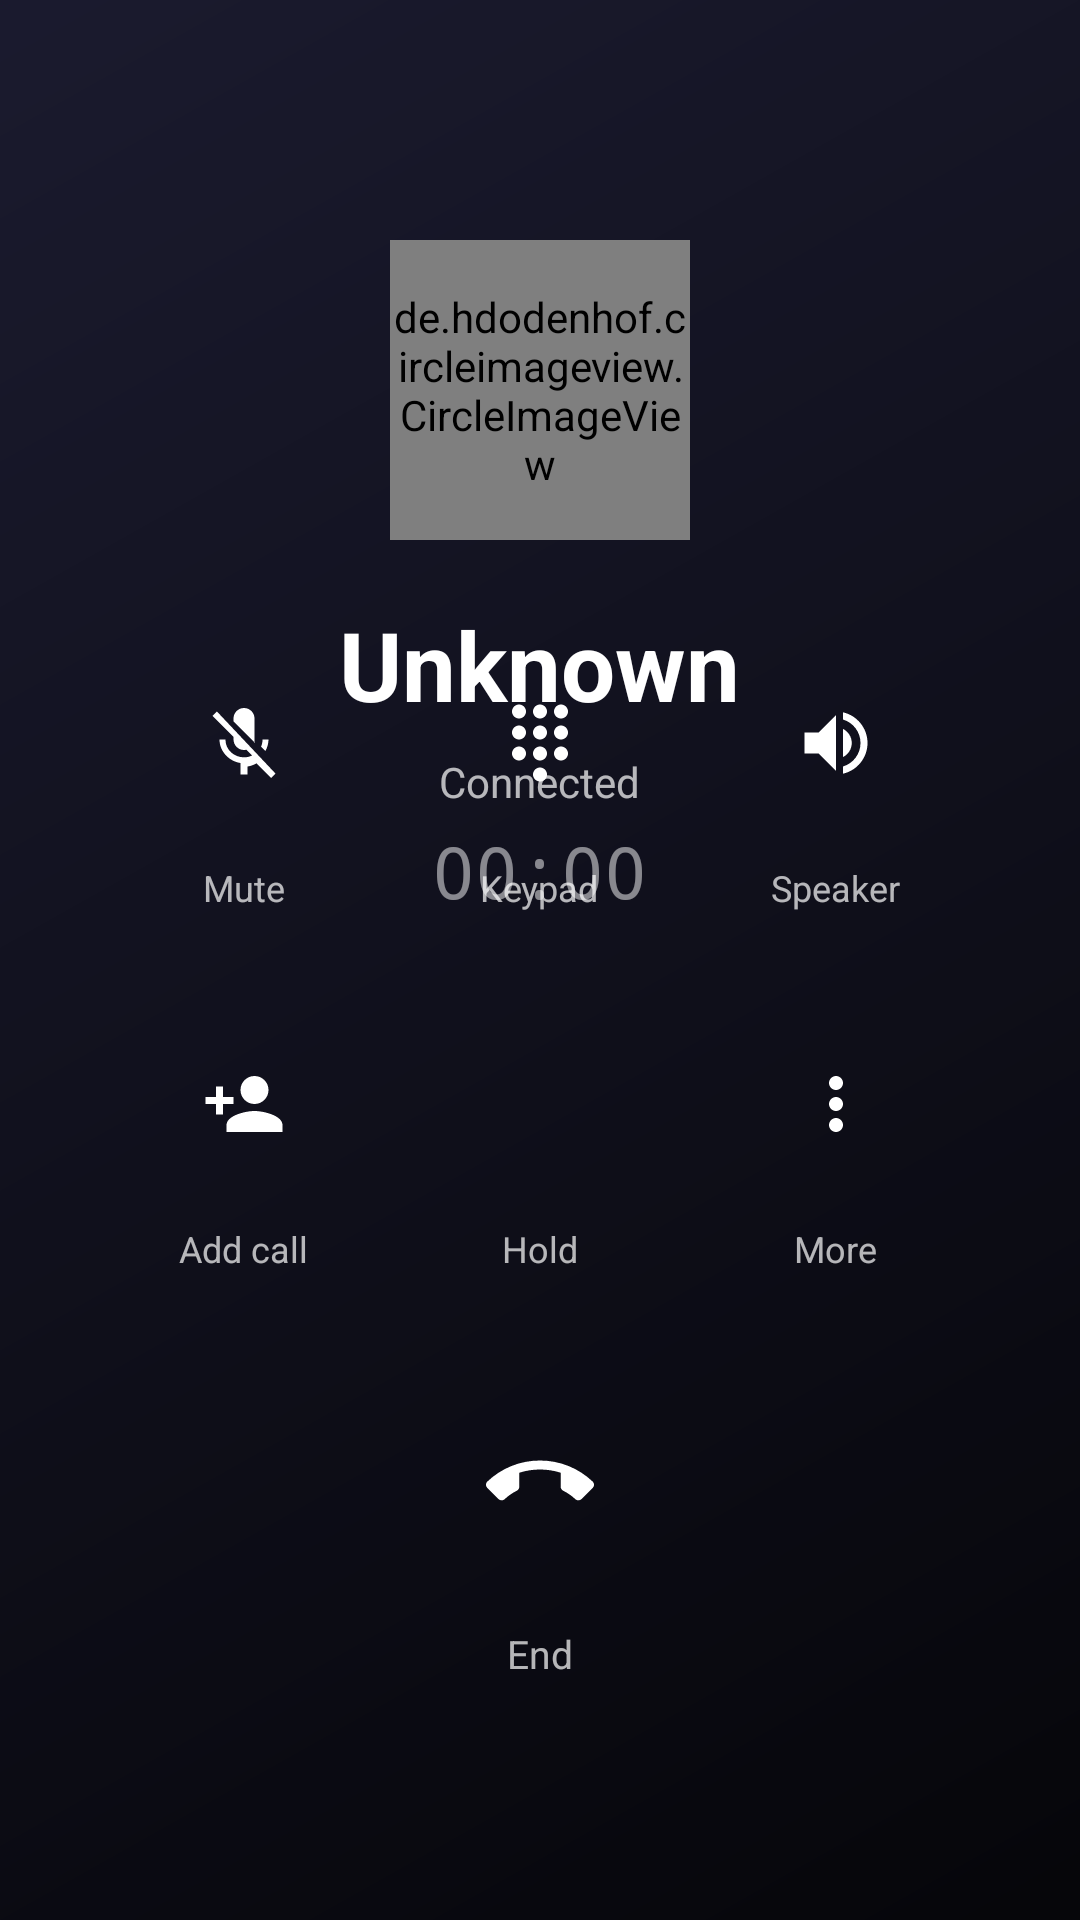

Android layout source for this screen:
<!-- AndroidManifest.xml: application theme Theme.FakeCall -->
<!-- res/layout/activity_active_call.xml -->
<?xml version="1.0" encoding="utf-8"?>
<RelativeLayout
    xmlns:android="http://schemas.android.com/apk/res/android"
    android:layout_width="match_parent"
    android:layout_height="match_parent"
    android:background="@color/call_bg">

    <View
        android:layout_width="match_parent"
        android:layout_height="match_parent"
        android:background="@drawable/call_gradient_bg" />

    
    <LinearLayout
        android:layout_width="match_parent"
        android:layout_height="wrap_content"
        android:orientation="vertical"
        android:gravity="center_horizontal"
        android:layout_marginTop="80dp">

        <de.hdodenhof.circleimageview.CircleImageView
            android:id="@+id/ivActiveCallerAvatar"
            android:layout_width="100dp"
            android:layout_height="100dp"
            android:src="@drawable/ic_person_placeholder"
            android:layout_marginBottom="20dp" />

        <TextView
            android:id="@+id/tvActiveCallerName"
            android:layout_width="wrap_content"
            android:layout_height="wrap_content"
            android:text="Unknown"
            android:textColor="@color/call_text_primary"
            android:textSize="32sp"
            android:textStyle="bold"
            android:layout_marginBottom="8dp" />

        <TextView
            android:id="@+id/tvCallStatus"
            android:layout_width="wrap_content"
            android:layout_height="wrap_content"
            android:text="@string/call_connected"
            android:textColor="@color/call_text_secondary"
            android:textSize="14sp"
            android:layout_marginBottom="4dp" />

        
        <TextView
            android:id="@+id/tvCallTimer"
            android:layout_width="wrap_content"
            android:layout_height="wrap_content"
            android:text="00:00"
            android:textColor="@color/call_timer"
            android:textSize="24sp"
            android:fontFamily="monospace" />

    </LinearLayout>

    
    <GridLayout
        android:layout_width="match_parent"
        android:layout_height="wrap_content"
        android:layout_centerInParent="true"
        android:columnCount="3"
        android:rowCount="2"
        android:padding="32dp">

        
        <LinearLayout
            android:layout_width="0dp"
            android:layout_height="wrap_content"
            android:layout_columnWeight="1"
            android:orientation="vertical"
            android:gravity="center"
            android:padding="16dp">
            <ImageButton
                android:id="@+id/btnMute"
                android:layout_width="64dp"
                android:layout_height="64dp"
                android:src="@drawable/ic_mic_off"
                android:background="@drawable/circle_control_bg"
                android:contentDescription="Mute" />
            <TextView android:layout_width="wrap_content" android:layout_height="wrap_content"
                android:text="Mute" android:textColor="@color/call_text_secondary" android:textSize="12sp"
                android:layout_marginTop="8dp" />
        </LinearLayout>

        
        <LinearLayout
            android:layout_width="0dp"
            android:layout_height="wrap_content"
            android:layout_columnWeight="1"
            android:orientation="vertical"
            android:gravity="center"
            android:padding="16dp">
            <ImageButton
                android:id="@+id/btnKeypad"
                android:layout_width="64dp"
                android:layout_height="64dp"
                android:src="@drawable/ic_dialpad"
                android:background="@drawable/circle_control_bg"
                android:contentDescription="Keypad" />
            <TextView android:layout_width="wrap_content" android:layout_height="wrap_content"
                android:text="Keypad" android:textColor="@color/call_text_secondary" android:textSize="12sp"
                android:layout_marginTop="8dp" />
        </LinearLayout>

        
        <LinearLayout
            android:layout_width="0dp"
            android:layout_height="wrap_content"
            android:layout_columnWeight="1"
            android:orientation="vertical"
            android:gravity="center"
            android:padding="16dp">
            <ImageButton
                android:id="@+id/btnSpeaker"
                android:layout_width="64dp"
                android:layout_height="64dp"
                android:src="@drawable/ic_volume_up"
                android:background="@drawable/circle_control_bg"
                android:contentDescription="Speaker" />
            <TextView android:layout_width="wrap_content" android:layout_height="wrap_content"
                android:text="Speaker" android:textColor="@color/call_text_secondary" android:textSize="12sp"
                android:layout_marginTop="8dp" />
        </LinearLayout>

        
        <LinearLayout
            android:layout_width="0dp"
            android:layout_height="wrap_content"
            android:layout_columnWeight="1"
            android:orientation="vertical"
            android:gravity="center"
            android:padding="16dp">
            <ImageButton
                android:layout_width="64dp"
                android:layout_height="64dp"
                android:src="@drawable/ic_person_add"
                android:background="@drawable/circle_control_bg"
                android:contentDescription="Add call" />
            <TextView android:layout_width="wrap_content" android:layout_height="wrap_content"
                android:text="Add call" android:textColor="@color/call_text_secondary" android:textSize="12sp"
                android:layout_marginTop="8dp" />
        </LinearLayout>

        
        <LinearLayout
            android:layout_width="0dp"
            android:layout_height="wrap_content"
            android:layout_columnWeight="1"
            android:orientation="vertical"
            android:gravity="center"
            android:padding="16dp">
            <ImageButton
                android:layout_width="64dp"
                android:layout_height="64dp"
                android:src="@drawable/ic_pause"
                android:background="@drawable/circle_control_bg"
                android:contentDescription="Hold" />
            <TextView android:layout_width="wrap_content" android:layout_height="wrap_content"
                android:text="Hold" android:textColor="@color/call_text_secondary" android:textSize="12sp"
                android:layout_marginTop="8dp" />
        </LinearLayout>

        
        <LinearLayout
            android:layout_width="0dp"
            android:layout_height="wrap_content"
            android:layout_columnWeight="1"
            android:orientation="vertical"
            android:gravity="center"
            android:padding="16dp">
            <ImageButton
                android:layout_width="64dp"
                android:layout_height="64dp"
                android:src="@drawable/ic_more_vert"
                android:background="@drawable/circle_control_bg"
                android:contentDescription="More" />
            <TextView android:layout_width="wrap_content" android:layout_height="wrap_content"
                android:text="More" android:textColor="@color/call_text_secondary" android:textSize="12sp"
                android:layout_marginTop="8dp" />
        </LinearLayout>

    </GridLayout>

    
    <LinearLayout
        android:layout_width="match_parent"
        android:layout_height="wrap_content"
        android:orientation="vertical"
        android:gravity="center"
        android:layout_alignParentBottom="true"
        android:layout_marginBottom="80dp">

        <ImageButton
            android:id="@+id/btnEndCall"
            android:layout_width="80dp"
            android:layout_height="80dp"
            android:src="@drawable/ic_call_end"
            android:background="@drawable/circle_red_bg"
            android:contentDescription="End call" />

        <TextView
            android:layout_width="wrap_content"
            android:layout_height="wrap_content"
            android:text="End"
            android:textColor="@color/call_text_secondary"
            android:textSize="13sp"
            android:layout_marginTop="8dp" />
    </LinearLayout>

</RelativeLayout>
<!-- resources referenced by this layout -->
<resources>
  <color name="call_bg">#FF1A1A2E</color>
  <color name="call_text_primary">#FFFFFFFF</color>
  <color name="call_text_secondary">#B3FFFFFF</color>
  <color name="call_timer">#80FFFFFF</color>
  <!-- drawable call_gradient_bg (drawable) -->
  <?xml version="1.0" encoding="utf-8"?>
  <shape xmlns:android="http://schemas.android.com/apk/res/android">
      <gradient
          android:type="linear"
          android:angle="135"
          android:startColor="#CC000000"
          android:endColor="#661A1A2E" />
  </shape>
  <!-- drawable ic_more_vert (drawable) -->
  <?xml version="1.0" encoding="utf-8"?>
  <vector xmlns:android="http://schemas.android.com/apk/res/android"
      android:width="28dp"
      android:height="28dp"
      android:viewportWidth="24"
      android:viewportHeight="24">
      <path
          android:fillColor="#FFFFFFFF"
          android:pathData="M12,8c1.1,0 2,-0.9 2,-2s-0.9,-2 -2,-2 -2,0.9 -2,2 0.9,2 2,2zM12,10c-1.1,0 -2,0.9 -2,2s0.9,2 2,2 2,-0.9 2,-2 -0.9,-2 -2,-2zM12,16c-1.1,0 -2,0.9 -2,2s0.9,2 2,2 2,-0.9 2,-2 -0.9,-2 -2,-2z" />
  </vector>
  <!-- drawable ic_person_add (drawable) -->
  <?xml version="1.0" encoding="utf-8"?>
  <vector xmlns:android="http://schemas.android.com/apk/res/android"
      android:width="28dp"
      android:height="28dp"
      android:viewportWidth="24"
      android:viewportHeight="24">
      <path
          android:fillColor="#FFFFFFFF"
          android:pathData="M15,12c2.21,0 4,-1.79 4,-4s-1.79,-4 -4,-4 -4,1.79 -4,4 1.79,4 4,4zM6,10V7H4v3H1v2h3v3h2v-3h3v-2H6zM15,14c-2.67,0 -8,1.34 -8,4v2h16v-2c0,-2.66 -5.33,-4 -8,-4z" />
  </vector>
  <!-- drawable ic_person_placeholder (drawable) -->
  <?xml version="1.0" encoding="utf-8"?>
  <vector xmlns:android="http://schemas.android.com/apk/res/android"
      android:width="120dp"
      android:height="120dp"
      android:viewportWidth="24"
      android:viewportHeight="24">
      
      <path
          android:fillColor="#FF37474F"
          android:pathData="M12,12m-12,0a12,12 0,1 1,24 0a12,12 0,1 1,-24 0" />
      
      <path
          android:fillColor="#FFFFFFFF"
          android:pathData="M12,12c2.21,0 4,-1.79 4,-4s-1.79,-4 -4,-4 -4,1.79 -4,4 1.79,4 4,4zM12,14c-2.67,0 -8,1.34 -8,4v2h16v-2c0,-2.66 -5.33,-4 -8,-4z" />
  </vector>
  <!-- drawable ic_volume_up (drawable) -->
  <?xml version="1.0" encoding="utf-8"?>
  <vector xmlns:android="http://schemas.android.com/apk/res/android"
      android:width="28dp"
      android:height="28dp"
      android:viewportWidth="24"
      android:viewportHeight="24">
      <path
          android:fillColor="#FFFFFFFF"
          android:pathData="M3,9v6h4l5,5V4L7,9H3zM16.5,12c0,-1.77 -1.02,-3.29 -2.5,-4.03v8.05c1.48,-0.73 2.5,-2.25 2.5,-4.02zM14,3.23v2.06c2.89,0.86 5,3.54 5,6.71s-2.11,5.85 -5,6.71v2.06c4.01,-0.91 7,-4.49 7,-8.77s-2.99,-7.86 -7,-8.77z" />
  </vector>
  <string name="call_connected">Connected</string>
  <style name="Theme.FakeCall" parent="Theme.MaterialComponents.DayNight.NoActionBar">
          <item name="colorPrimary">@color/accent_blue</item>
          <item name="colorPrimaryVariant">@color/accent_blue</item>
          <item name="colorOnPrimary">@color/white</item>
          <item name="colorSurface">@color/bg_surface</item>
          <item name="colorOnSurface">@color/white</item>
          <item name="android:windowBackground">@color/bg_dark</item>
          <item name="android:statusBarColor">@color/bg_dark</item>
          <item name="android:navigationBarColor">@color/bg_dark</item>
          <item name="android:textColorPrimary">@color/white</item>
          <item name="android:textColorSecondary">@color/call_text_secondary</item>
      </style>
  <color name="accent_blue">#FF1976D2</color>
  <color name="white">#FFFFFFFF</color>
  <color name="bg_surface">#FF1E1E1E</color>
  <color name="bg_dark">#FF121212</color>
</resources>
